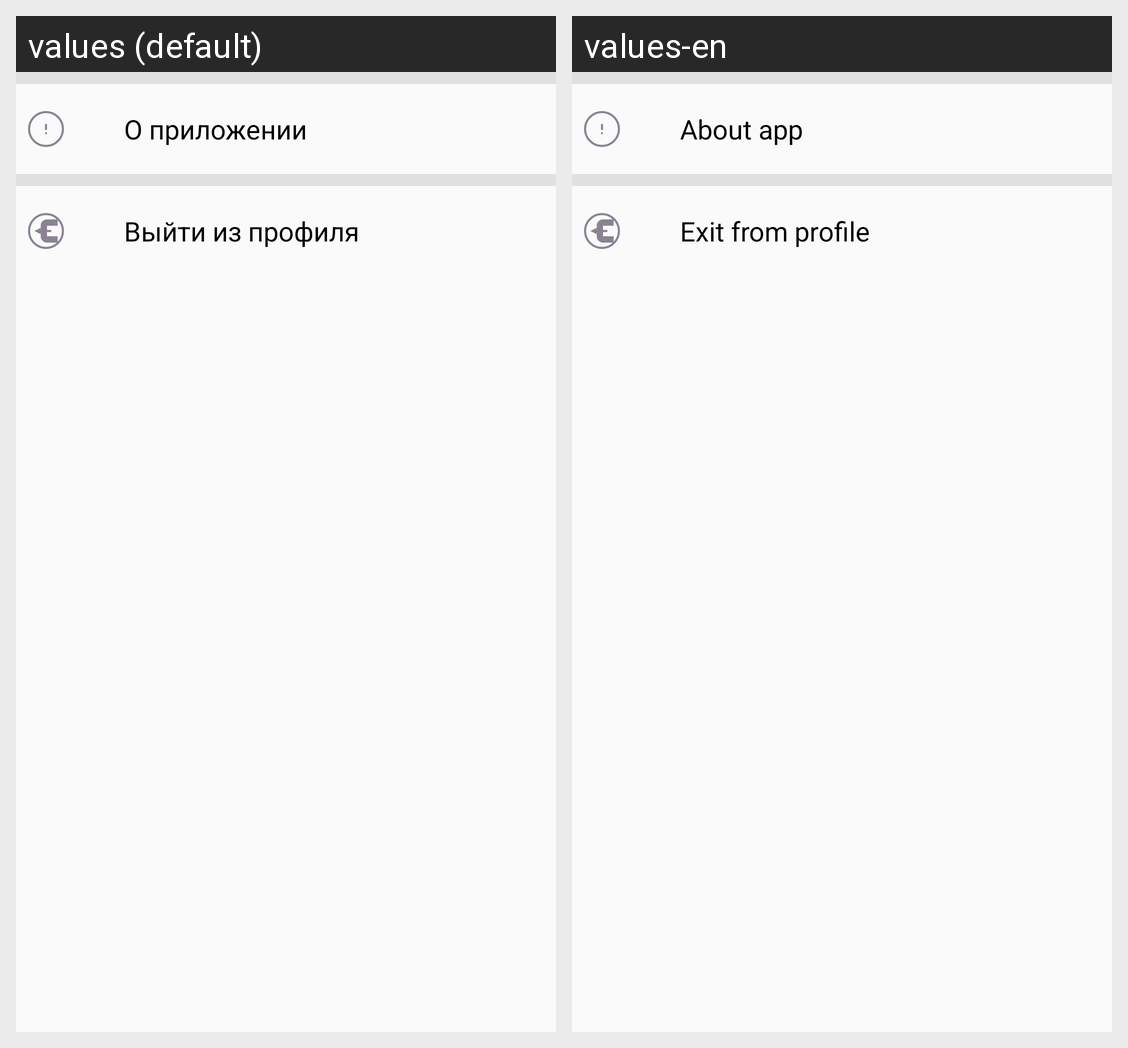

Locale-by-locale string values for the Android screen shown in this grid:
Android screen res/layout/fragment_settings.xml rendered under 2 locales, left to right: values (default), values-en. Device: Nexus 5 (rendered at 1080×1920; each locale shown at half size, 540×960, under a caption strip naming it); theme AppTheme.
Strings drawn on this screen, with the default value and each locale's value (text and hints the layout hard-codes, and strings that could not be matched under every locale, appear in the picture but are not listed):

setting_about
  values: О приложении
  values-en: About app

setting_exit_app
  values: Выйти из профиля
  values-en: Exit from profile
